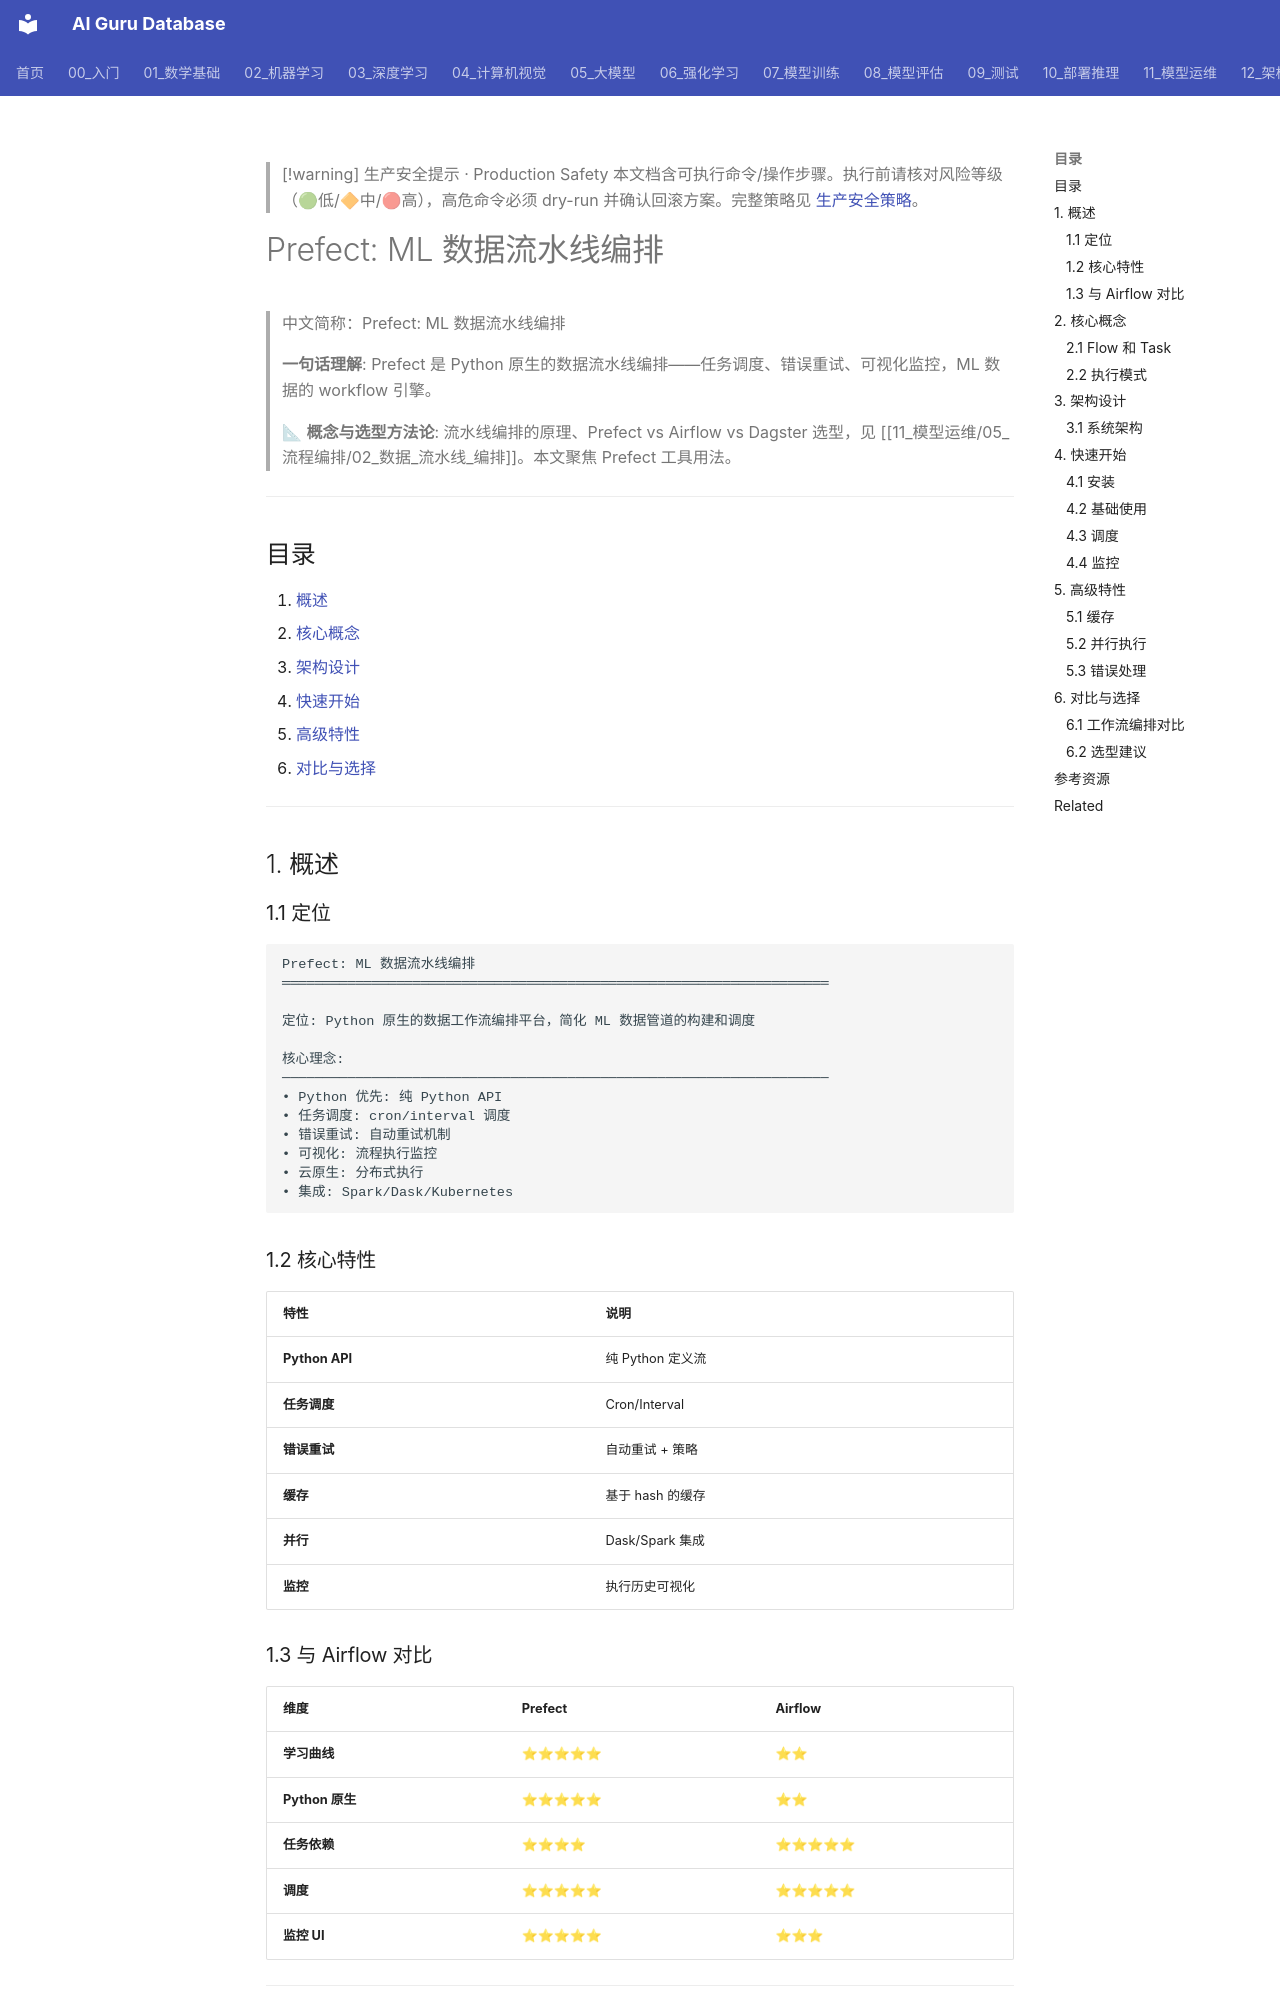

repository: ai-guru-global/ai-guru-database · page: 11_模型运维/05_流程编排/09_Prefect_深入分析/index.html · generator: mkdocs

---
title: "Prefect: ML 数据流水线编排"
category: "11-mlops-pipeline"
tags: ["ai-ops", "observability", "monitoring", "incident-response"]
summary: "> **一句话理解**: Prefect 是 Python 原生的数据流水线编排——任务调度、错误重试、可视化监控，ML 数据的 workflow 引擎。"
created: "2026-05-31"
updated: "2026-05-31"
tier: supporting
aliases:
  - "Prefect Deep Dive"
  - Prefect_Deep_Dive
sources: []

name_zh: "Prefect: ML 数据流水线编排"
---

> [!warning] 生产安全提示 · Production Safety
> 本文档含可执行命令/操作步骤。执行前请核对风险等级（🟢低/🔶中/🔴高），高危命令必须 dry-run 并确认回滚方案。完整策略见 [生产安全策略](../../治理/Production_Safety_Policy.md)。
<!-- op-safety-banner v1 -->
# Prefect: ML 数据流水线编排

> 中文简称：Prefect: ML 数据流水线编排

> **一句话理解**: Prefect 是 Python 原生的数据流水线编排——任务调度、错误重试、可视化监控，ML 数据的 workflow 引擎。

> 📐 **概念与选型方法论**: 流水线编排的原理、Prefect vs Airflow vs Dagster 选型，见 [[11_模型运维/05_流程编排/02_数据_流水线_编排]]。本文聚焦 Prefect 工具用法。

---

## 目录

1. [概述](#1-概述)
2. [核心概念](#2-核心概念)
3. [架构设计](#3-架构设计)
4. [快速开始](#4-快速开始)
5. [高级特性](#5-高级特性)
6. [对比与选择](#6-对比与选择)

---

## 1. 概述

### 1.1 定位

```
Prefect: ML 数据流水线编排
═══════════════════════════════════════════════════════════════════

定位: Python 原生的数据工作流编排平台，简化 ML 数据管道的构建和调度

核心理念:
───────────────────────────────────────────────────────────────────
• Python 优先: 纯 Python API
• 任务调度: cron/interval 调度
• 错误重试: 自动重试机制
• 可视化: 流程执行监控
• 云原生: 分布式执行
• 集成: Spark/Dask/Kubernetes
```

### 1.2 核心特性

| 特性 | 说明 |
|------|------|
| **Python API** | 纯 Python 定义流 |
| **任务调度** | Cron/Interval |
| **错误重试** | 自动重试 + 策略 |
| **缓存** | 基于 hash 的缓存 |
| **并行** | Dask/Spark 集成 |
| **监控** | 执行历史可视化 |

### 1.3 与 Airflow 对比

| 维度 | Prefect | Airflow |
|------|---------|---------|
| **学习曲线** | ⭐⭐⭐⭐⭐ | ⭐⭐ |
| **Python 原生** | ⭐⭐⭐⭐⭐ | ⭐⭐ |
| **任务依赖** | ⭐⭐⭐⭐ | ⭐⭐⭐⭐⭐ |
| **调度** | ⭐⭐⭐⭐⭐ | ⭐⭐⭐⭐⭐ |
| **监控 UI** | ⭐⭐⭐⭐⭐ | ⭐⭐⭐ |

---

## 2. 核心概念
